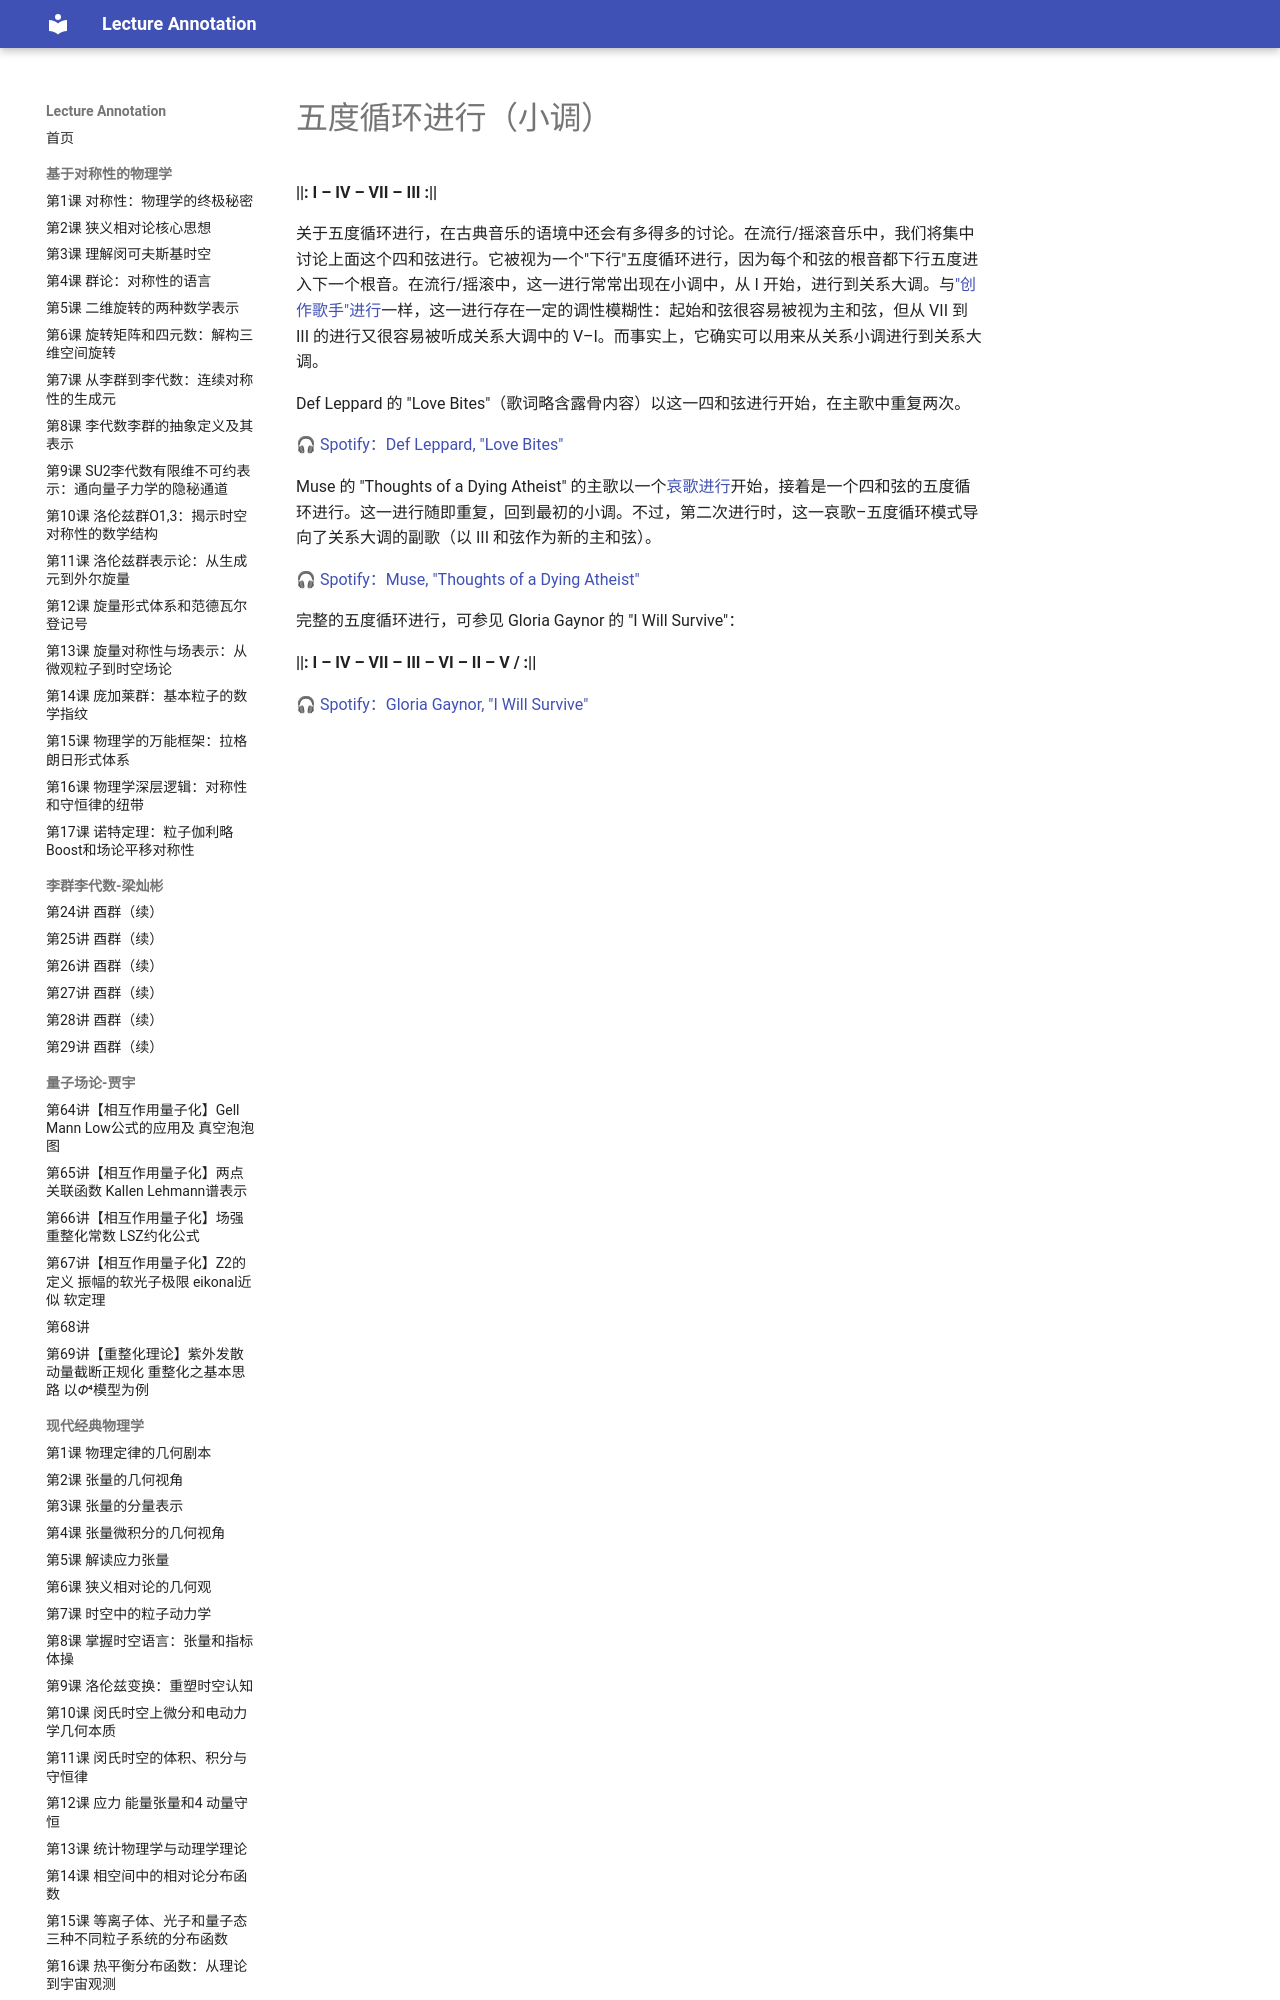

repository: k-l-lambda/lecture-annotation · page: ebooks/omt/popRockHarmony-fifths/index.html · generator: mkdocs

# 五度循环进行（小调）

**&#124;&#124;: I – IV – VII – III :&#124;&#124;**

关于五度循环进行，在古典音乐的语境中还会有多得多的讨论。在流行/摇滚音乐中，我们将集中讨论上面这个四和弦进行。它被视为一个"下行"五度循环进行，因为每个和弦的根音都下行五度进入下一个根音。在流行/摇滚中，这一进行常常出现在小调中，从 I 开始，进行到关系大调。与["创作歌手"进行](popRockHarmony-sscp.md)一样，这一进行存在一定的调性模糊性：起始和弦很容易被视为主和弦，但从 VII 到 III 的进行又很容易被听成关系大调中的 V–I。而事实上，它确实可以用来从关系小调进行到关系大调。

Def Leppard 的 "Love Bites"（歌词略含露骨内容）以这一四和弦进行开始，在主歌中重复两次。

🎧 [Spotify：Def Leppard, "Love Bites"](https://open.spotify.com/track/3SoNMDkQr86wqib28yaBI7)

Muse 的 "Thoughts of a Dying Atheist" 的主歌以一个[哀歌进行](popRockHarmony-lament.md)开始，接着是一个四和弦的五度循环进行。这一进行随即重复，回到最初的小调。不过，第二次进行时，这一哀歌–五度循环模式导向了关系大调的副歌（以 III 和弦作为新的主和弦）。

🎧 [Spotify：Muse, "Thoughts of a Dying Atheist"](https://open.spotify.com/track/7LB6xhGZ0jCbP3PfUDA7yw)

完整的五度循环进行，可参见 Gloria Gaynor 的 "I Will Survive"：

**&#124;&#124;: I – IV – VII – III – VI – II – V / :&#124;&#124;**
